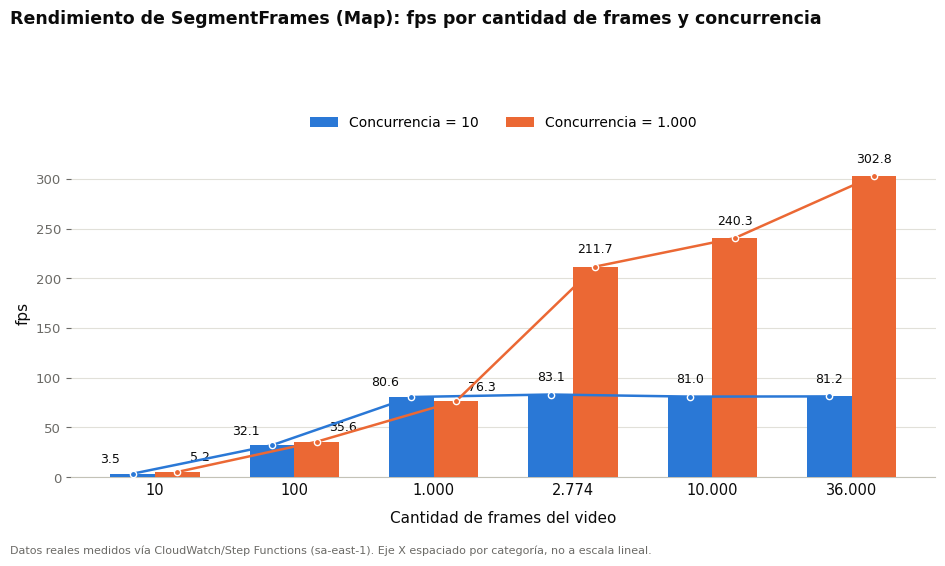

Write Python code to recreate this figure.
"""
Fig. 3 -- Rendimiento de SegmentFrames (Map): fps por cantidad de frames y concurrencia.
Datos reales medidos via CloudWatch/Step Functions, sa-east-1.
"""
import matplotlib.pyplot as plt
import numpy as np

labels = ["10", "100", "1.000", "2.774", "10.000", "36.000"]
c10 = [3.5, 32.1, 80.6, 83.1, 81.0, 81.2]
c1000 = [5.2, 35.6, 76.3, 211.7, 240.3, 302.8]

COLOR_C10 = "#2a78d6"
COLOR_C1000 = "#eb6834"
TEXT_PRIMARY = "#0b0b0b"
TEXT_MUTED = "#6b6a66"
GRID = "#e1e0d9"

plt.rcParams["font.family"] = "sans-serif"
plt.rcParams["font.sans-serif"] = ["Arial", "Helvetica", "DejaVu Sans"]

x = np.arange(len(labels))
bar_w = 0.32

fig, ax = plt.subplots(figsize=(9.5, 5.5), dpi=300)
fig.patch.set_facecolor("white")
ax.set_facecolor("white")

bars_c10 = ax.bar(x - bar_w / 2, c10, width=bar_w, color=COLOR_C10,
                   label="Concurrencia = 10", zorder=3)
bars_c1000 = ax.bar(x + bar_w / 2, c1000, width=bar_w, color=COLOR_C1000,
                     label="Concurrencia = 1.000", zorder=3)

ax.plot(x - bar_w / 2, c10, color=COLOR_C10, linewidth=1.8,
        marker="o", markersize=4.5, markerfacecolor=COLOR_C10,
        markeredgecolor="white", markeredgewidth=1, zorder=4)
ax.plot(x + bar_w / 2, c1000, color=COLOR_C1000, linewidth=1.8,
        marker="o", markersize=4.5, markerfacecolor=COLOR_C1000,
        markeredgecolor="white", markeredgewidth=1, zorder=4)

# Etiquetas de valor: si las dos barras quedan muy parejas, se separan
# horizontalmente (una a cada lado) en vez de superponerse verticalmente.
for i, (v10, v1000) in enumerate(zip(c10, c1000)):
    close = abs(v10 - v1000) < 8
    if close:
        ax.annotate(f"{v10:.1f}", (x[i] - bar_w / 2, v10),
                    textcoords="offset points", xytext=(-9, 8),
                    ha="right", fontsize=9, color=TEXT_PRIMARY)
        ax.annotate(f"{v1000:.1f}", (x[i] + bar_w / 2, v1000),
                    textcoords="offset points", xytext=(9, 8),
                    ha="left", fontsize=9, color=TEXT_PRIMARY)
    else:
        ax.annotate(f"{v10:.1f}", (x[i] - bar_w / 2, v10),
                    textcoords="offset points", xytext=(0, 10),
                    ha="center", fontsize=9, color=TEXT_PRIMARY)
        ax.annotate(f"{v1000:.1f}", (x[i] + bar_w / 2, v1000),
                    textcoords="offset points", xytext=(0, 10),
                    ha="center", fontsize=9, color=TEXT_PRIMARY)

ax.set_xticks(x)
ax.set_xticklabels(labels, fontsize=10.5, color=TEXT_PRIMARY)
ax.set_xlabel("Cantidad de frames del video", fontsize=11, color=TEXT_PRIMARY, labelpad=10)
ax.set_ylabel("fps", fontsize=11, color=TEXT_PRIMARY)
ax.set_ylim(0, 330)

ax.yaxis.grid(True, color=GRID, linewidth=0.8, zorder=0)
ax.set_axisbelow(True)
for spine in ["top", "right", "left"]:
    ax.spines[spine].set_visible(False)
ax.spines["bottom"].set_color("#c3c2b7")
ax.tick_params(axis="y", colors=TEXT_MUTED, labelsize=9.5)
ax.tick_params(axis="x", length=0)

fig.suptitle("Rendimiento de SegmentFrames (Map): fps por cantidad de frames y concurrencia",
             x=0.01, y=0.995, ha="left", fontsize=12.5, fontweight="bold", color=TEXT_PRIMARY)

ax.legend(loc="lower center", frameon=False, fontsize=10, ncol=2,
          bbox_to_anchor=(0.5, 1.02))

fig.text(0.01, 0.005,
         "Datos reales medidos vía CloudWatch/Step Functions (sa-east-1). "
         "Eje X espaciado por categoría, no a escala lineal.",
         fontsize=8, color=TEXT_MUTED)

fig.tight_layout(rect=(0, 0.03, 1, 0.90))

fig.savefig("fig3_rendimiento_pipeline.png", dpi=300, facecolor="white", bbox_inches="tight")
fig.savefig("fig3_rendimiento_pipeline.pdf", facecolor="white", bbox_inches="tight")
print("OK: fig3_rendimiento_pipeline.png / .pdf generados")
